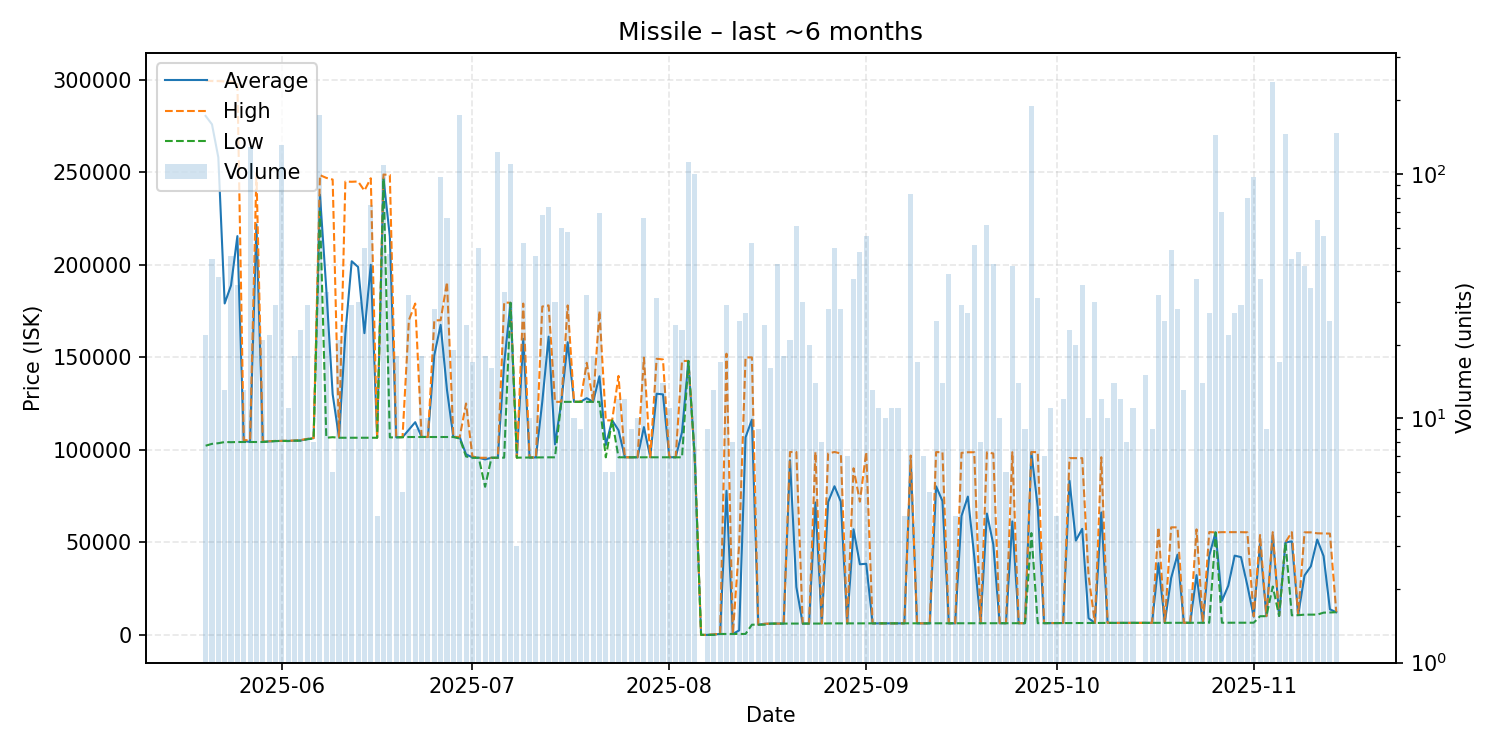

Data behind this chart, as committed beside it:
date, average, highest, lowest, order_count, volume
2025-05-20, 280386, 299400, 102200, 9, 22
2025-05-21, 275840, 299200, 103200, 9, 45
2025-05-22, 257971, 299200, 103550, 12, 38
2025-05-23, 179054, 299000, 104200, 5, 13
2025-05-24, 188824, 299000, 104100, 16, 46
2025-05-25, 215449, 298900, 104200, 18, 35
2025-05-26, 104815, 105200, 104200, 7, 13
2025-05-27, 104200, 105200, 104200, 14, 129
2025-05-28, 221779, 249650, 104200, 13, 47
2025-05-29, 104305, 104450, 104200, 12, 21
2025-05-30, 104523, 104600, 104500, 13, 22
2025-05-31, 104710, 104800, 104700, 15, 29
2025-06-01, 104800, 104800, 104800, 22, 131
2025-06-02, 104800, 104900, 104700, 10, 11
2025-06-03, 104917, 105000, 104900, 10, 18
2025-06-04, 105057, 105300, 104900, 8, 23
2025-06-05, 105769, 105900, 105700, 10, 29
2025-06-06, 106288, 106400, 106100, 6, 8
2025-06-07, 237800, 248400, 228600, 22, 174
2025-06-08, 186727, 246900, 106500, 11, 33
2025-06-09, 130000, 246000, 106800, 3, 6
2025-06-10, 106671, 106700, 106500, 12, 21
2025-06-11, 162717, 244900, 106500, 10, 24
2025-06-12, 201855, 244800, 106500, 9, 29
2025-06-13, 198783, 244950, 106500, 11, 30
2025-06-14, 163008, 240000, 106500, 19, 50
2025-06-15, 199940, 246700, 106500, 10, 75
2025-06-16, 106575, 106600, 106500, 4, 4
2025-06-17, 246700, 248700, 246600, 16, 109
2025-06-18, 215302, 248500, 106700, 11, 47
2025-06-19, 106756, 106800, 106700, 12, 18
2025-06-20, 106820, 106900, 106800, 4, 5
2025-06-21, 110844, 170000, 106900, 7, 32
2025-06-22, 114911, 179000, 106900, 6, 9
2025-06-23, 106983, 107000, 106900, 11, 18
2025-06-24, 106900, 106900, 106900, 8, 10
2025-06-25, 151079, 169900, 106900, 9, 28
2025-06-26, 167482, 170000, 106900, 17, 97
2025-06-27, 132264, 190600, 106900, 12, 66
2025-06-28, 106905, 107000, 106900, 7, 19
2025-06-29, 106800, 106900, 106100, 21, 174
2025-06-30, 97572, 125000, 96380, 8, 24
2025-07-01, 95886, 96380, 95680, 9, 17
2025-07-02, 95680, 95680, 95680, 10, 50
2025-07-03, 94812, 95680, 80000, 10, 18
2025-07-04, 95680, 95680, 95680, 8, 16
2025-07-05, 95680, 95680, 95680, 17, 123
2025-07-06, 146648, 179600, 95740, 11, 33
2025-07-07, 179400, 179400, 179400, 21, 110
2025-07-08, 95750, 95750, 95750, 3, 3
2025-07-09, 159979, 179000, 95765, 14, 52
2025-07-10, 95822, 95840, 95810, 6, 10
2025-07-11, 95852, 95890, 95850, 7, 46
2025-07-12, 125971, 177400, 95920, 16, 68
2025-07-13, 161136, 178000, 95930, 11, 73
2025-07-14, 102915, 125900, 95920, 7, 30
2025-07-15, 125900, 125900, 125900, 8, 60
2025-07-16, 158134, 178000, 125900, 14, 58
2025-07-17, 125910, 126000, 125900, 7, 10
2025-07-18, 125900, 125900, 125900, 9, 9
... 118 more rows
